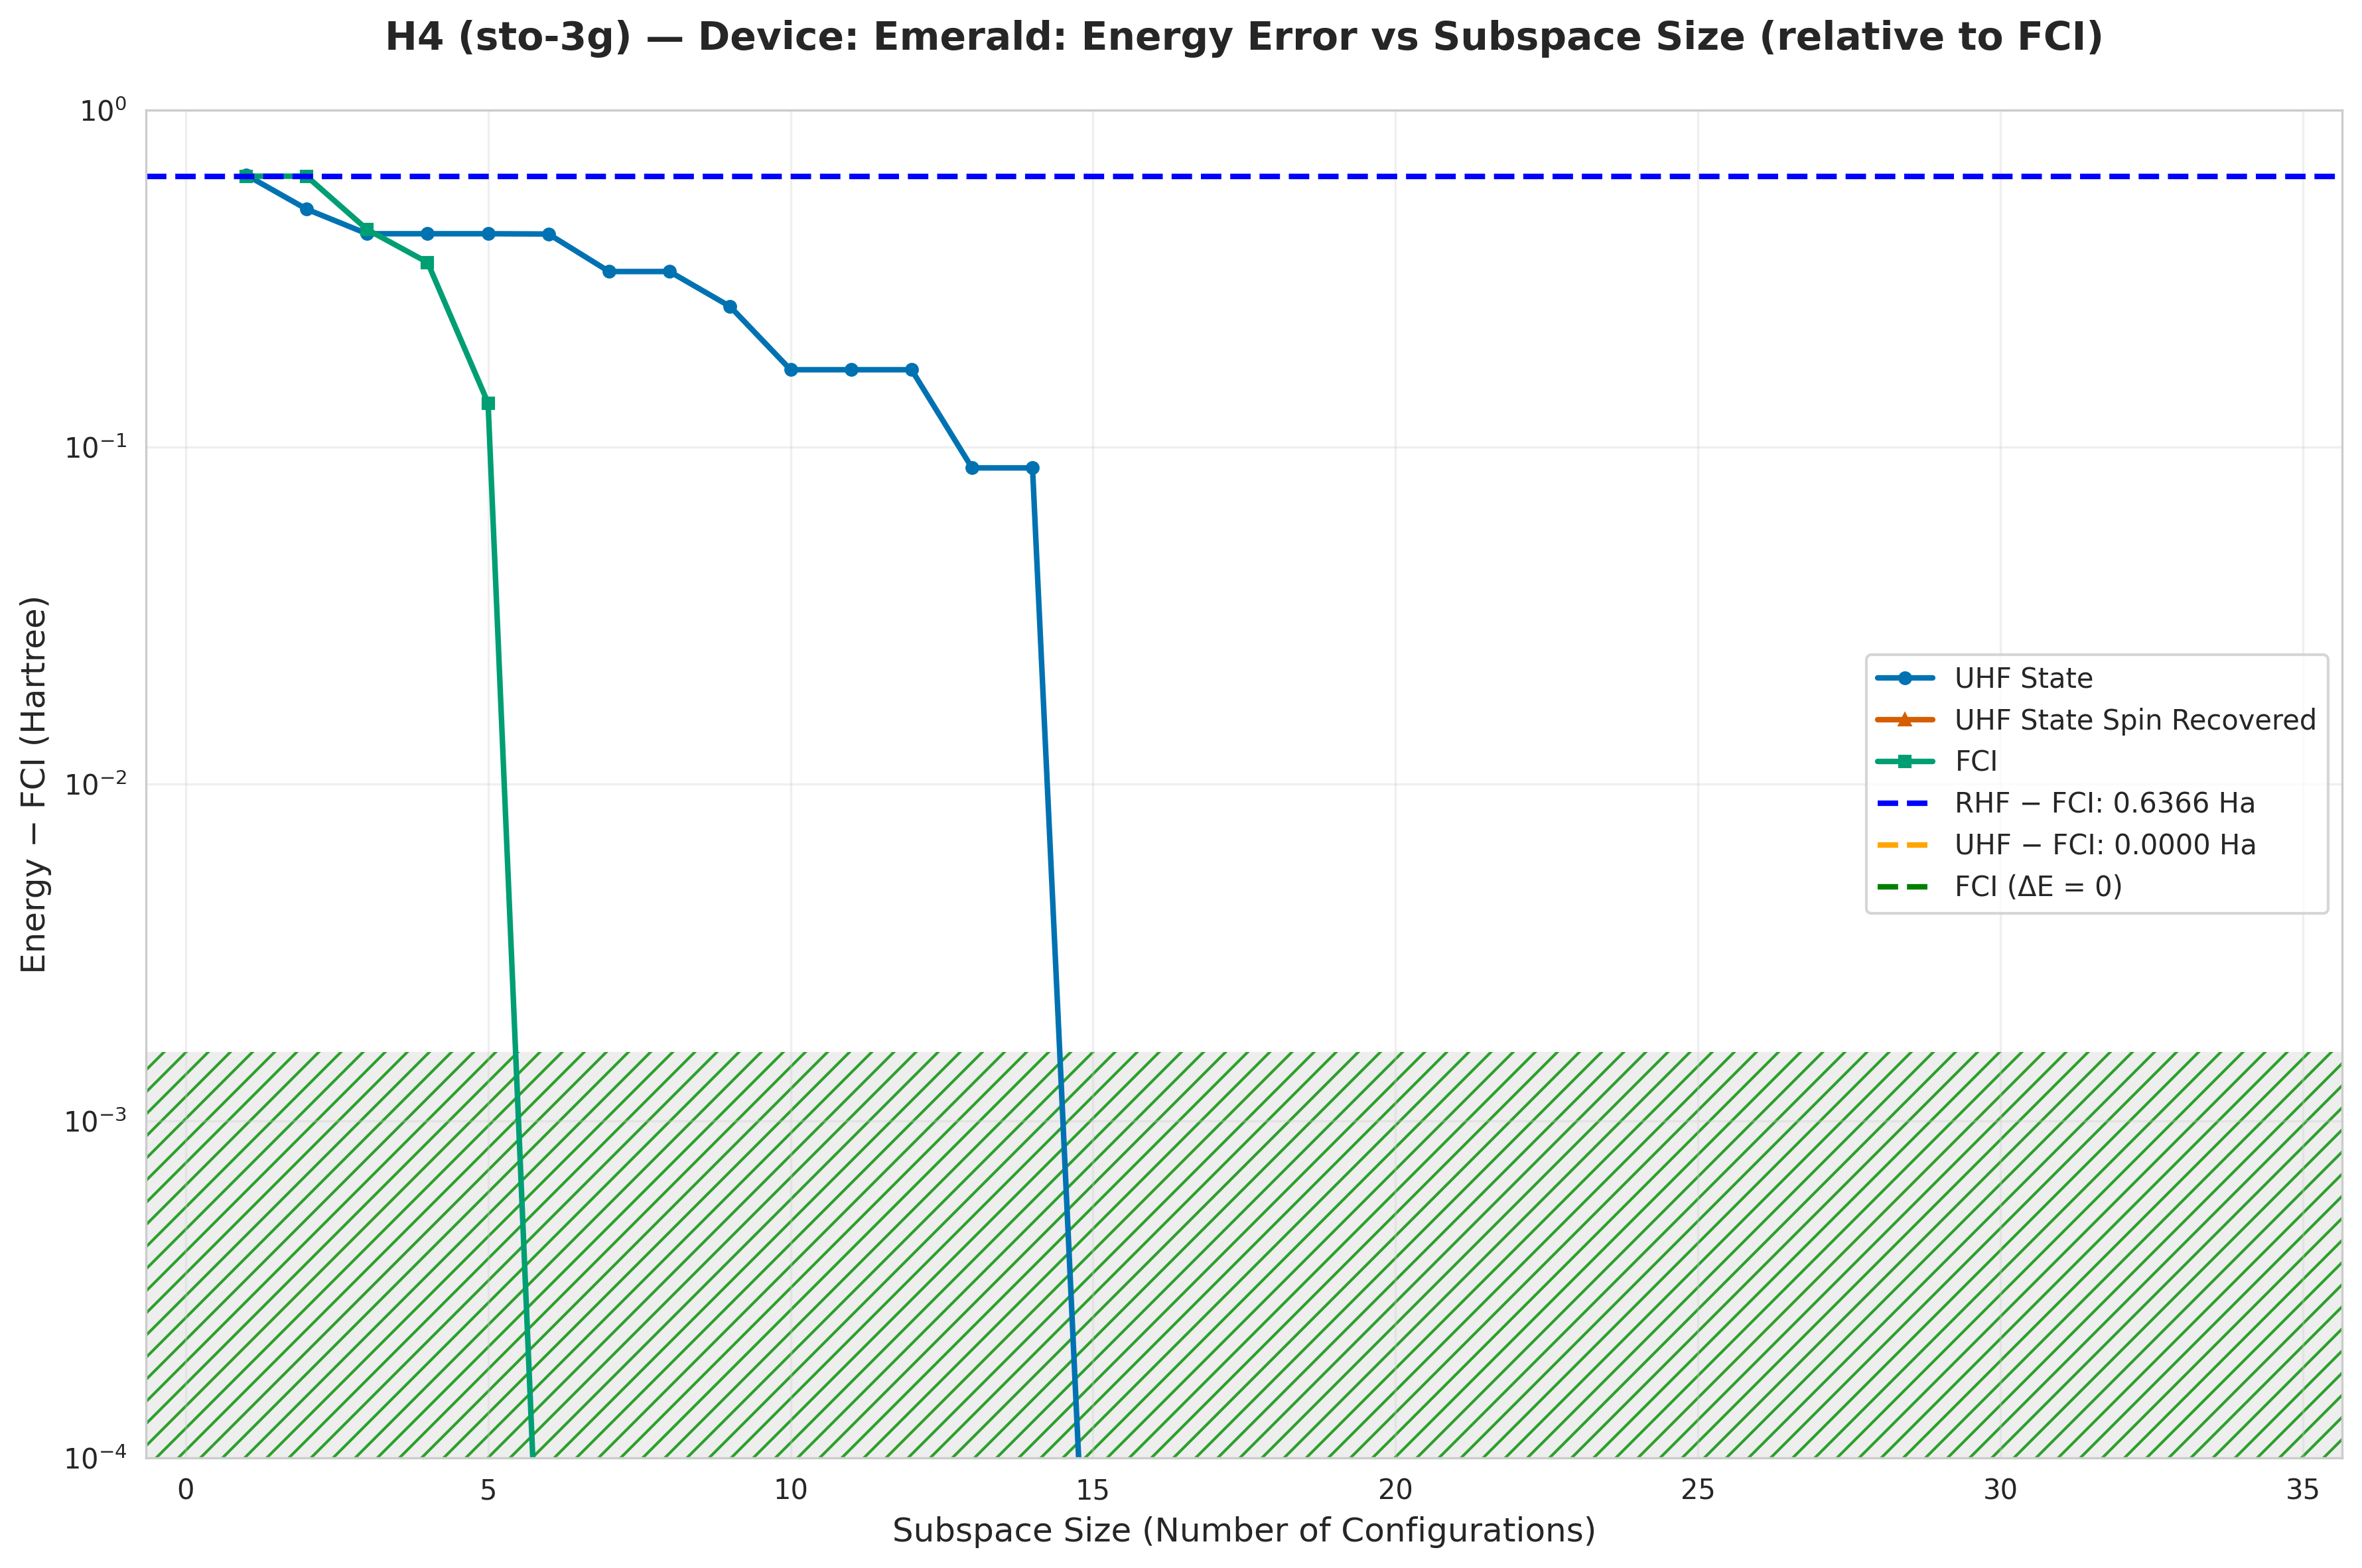

The data file committed next to this chart (first rows):
subspace_size, qsci_energy, qsci_S2, spin_symm_energy, spin_symm_S2, fci_subspace_energy, mean_sample_number
1, -1.224, 2.0, -1.224, 2.0, -1.23, 14.28
2, -1.358, 2.99, -1.359, 2.99, -1.23, 14.28
3, -1.437, 2.228, -1.527, 3.998, -1.424, 14.28
4, -1.437, 2.228, -1.626, 4.56, -1.513, 14.28
5, -1.437, 2.228, -1.744, 5.236, -1.731, 14.28
6, -1.438, 1, -1.866, 6.0, -1.866, 14.28
7, -1.534, 1.491, -1.866, 6, -1.866, 14.79
8, -1.534, 1.491, -1.866, 6, -1.866, 14.86
9, -1.605, 1.257, -1.866, 6, -1.866, 14.86
10, -1.697, 1.052, -1.866, 6, -1.866, 14.89
11, -1.697, 1.052, -1.866, 6, -1.866, 14.89
12, -1.697, 1.052, -1.866, 6, -1.866, 14.97
13, -1.78, 1.427, -1.866, 6, -1.866, 14.97
14, -1.78, 1.427, -1.866, 6, -1.866, 15.26
15, -1.866, 2, -1.866, 6.0, -1.866, 17.7
16, -1.866, 2, -1.866, -1.60152207755109e-17, -1.866, 17.8
17, -1.866, 2, -1.866, 1.637716836730109e-17, -1.866, 19.12
18, -1.866, 2, -1.866, -1.2007381970277585e-17, -1.866, 19.12
19, -1.866, 2, -1.866, 7.920127675539371e-07, -1.866, 121.5
20, -1.866, 2, -1.866, 1.2506647744375e-20, -1.866, 121.5
21, -1.866, 2, -1.866, 6.114399268681394e-13, -1.866, 137.7
22, -1.866, 2, -1.866, 2.4041406837588405e-17, -1.866, 137.7
23, -1.866, 2, -1.866, 7.092960484045778e-13, -1.866, 167.5
24, -1.866, 2, -1.866, 2.806358212313319e-17, -1.866, 167.5
25, -1.866, 2, -1.866, 1.4842825104103153e-06, -1.866, 213.7
26, -1.866, 2, -1.866, -1.6021507367553347e-17, -1.866, 213.7
27, -1.866, 2, -1.866, 1.8530269917897253e-06, -1.866, 258.2
28, -1.866, 2, -1.866, 8.012667374757109e-18, -1.866, 258.2
29, -1.866, 2, -1.866, 1.3788405592919e-05, -1.866, 364.5
30, -1.866, 2, -1.866, 2.805858591345928e-17, -1.866, 364.5
31, -1.866, 2.0, -1.866, 5.198114277717938e-13, -1.866, 387.2
32, -1.866, 2, -1.866, -4.002441991342508e-18, -1.866, 387.2
33, -1.866, 2, -1.866, 1.4572655437406247e-15, -1.866, 563.3
34, -1.866, 2.0, -1.866, 1.201937017772628e-17, -1.866, 563.3
